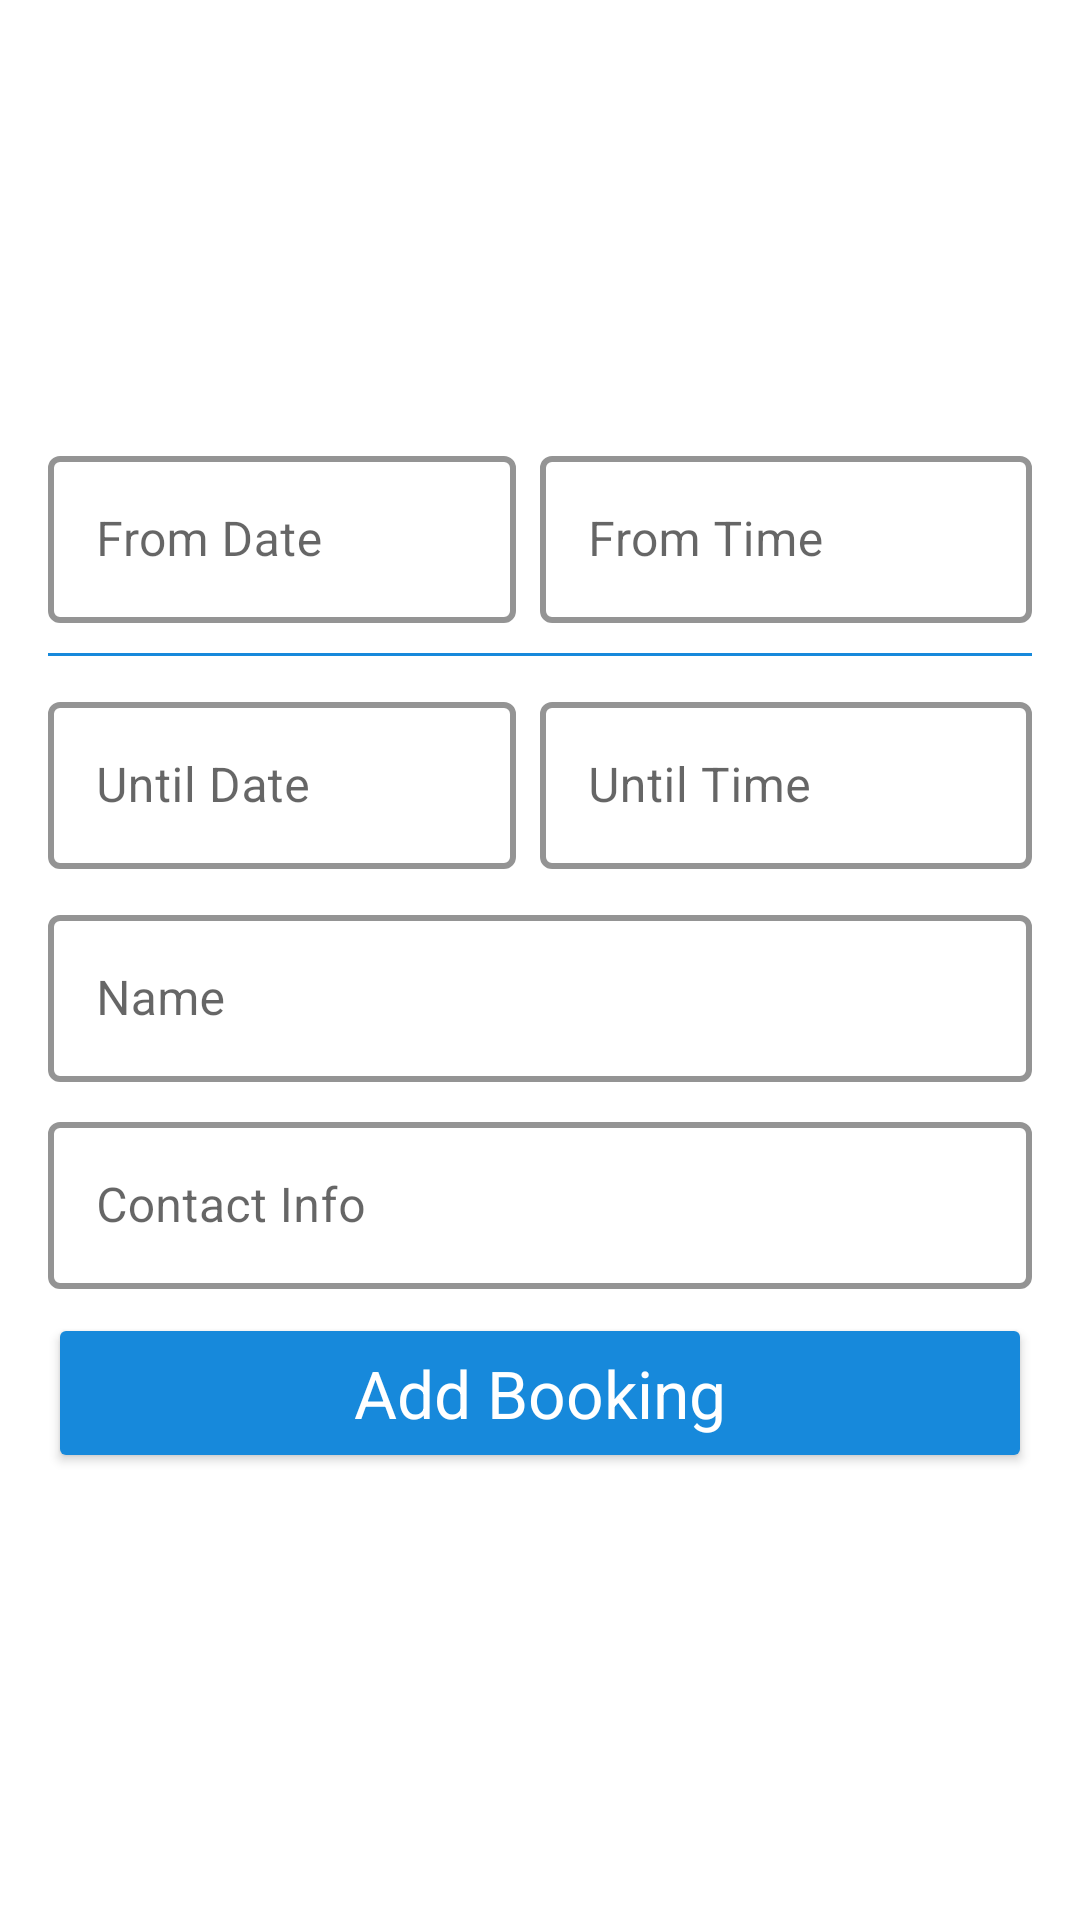

Reconstruct the res/layout file that produces this screen, plus the resources it refers to.
<!-- AndroidManifest.xml: application theme Theme.SingularityRoomBooking -->
<!-- res/layout/dialog_bottomsheet_add_booking.xml -->
<LinearLayout xmlns:android="http://schemas.android.com/apk/res/android"
    xmlns:app="http://schemas.android.com/apk/res-auto"
    xmlns:tools="http://schemas.android.com/tools"
    android:id="@+id/bsAddBooking"
    android:layout_width="match_parent"
    android:layout_height="wrap_content"
    android:gravity="center"
    android:orientation="vertical"
    android:padding="16dp">

    <LinearLayout
        android:layout_width="match_parent"
        android:layout_height="wrap_content"
        android:orientation="horizontal">

        <com.google.android.material.textfield.TextInputLayout
            android:id="@+id/tilDateFrom"
            style="@style/Widget.MaterialComponents.TextInputLayout.OutlinedBox"
            android:layout_width="match_parent"
            android:layout_height="wrap_content"
            android:layout_gravity="center"
            android:layout_marginBottom="8dp"
            android:layout_marginEnd="8dp"
            android:layout_marginTop="4dp"
            android:layout_weight="1"
            android:hint="From Date"
            app:boxStrokeColor="#1789DB"
            app:boxStrokeWidth="2dp"
            app:hintEnabled="true">

            <com.google.android.material.textfield.TextInputEditText
                android:id="@+id/tietDateFrom"
                android:layout_width="match_parent"
                android:layout_height="match_parent"
                android:clickable="false"
                android:cursorVisible="false"
                android:focusable="false"
                android:focusableInTouchMode="false"
                tools:ignore="SpeakableTextPresentCheck" />
        </com.google.android.material.textfield.TextInputLayout>

        <com.google.android.material.textfield.TextInputLayout
            android:id="@+id/tilTimeFrom"
            style="@style/Widget.MaterialComponents.TextInputLayout.OutlinedBox"
            android:layout_width="match_parent"
            android:layout_height="wrap_content"
            android:layout_gravity="center"
            android:layout_marginBottom="8dp"
            android:layout_marginTop="4dp"
            android:layout_weight="1"
            android:hint="From Time"
            app:boxStrokeColor="#1789DB"
            app:boxStrokeWidth="2dp"
            app:hintEnabled="true">

            <com.google.android.material.textfield.TextInputEditText
                android:id="@+id/tietTimeFrom"
                android:layout_width="match_parent"
                android:layout_height="match_parent"
                android:clickable="false"
                android:cursorVisible="false"
                android:focusable="false"
                android:focusableInTouchMode="false"
                tools:ignore="SpeakableTextPresentCheck" />
        </com.google.android.material.textfield.TextInputLayout>

    </LinearLayout>

    <View
        android:layout_width="match_parent"
        android:layout_height="1dp"
        android:background="#1789DB"
        android:layout_marginBottom="8dp"/>

    <LinearLayout
        android:layout_width="match_parent"
        android:layout_height="wrap_content"
        android:orientation="horizontal">

        <com.google.android.material.textfield.TextInputLayout
            android:id="@+id/tilDateTo"
            style="@style/Widget.MaterialComponents.TextInputLayout.OutlinedBox"
            android:layout_width="match_parent"
            android:layout_height="wrap_content"
            android:layout_gravity="center"
            android:layout_marginBottom="8dp"
            android:layout_marginEnd="8dp"
            android:layout_marginTop="4dp"
            android:layout_weight="1"
            android:hint="Until Date"
            app:boxStrokeColor="#1789DB"
            app:boxStrokeWidth="2dp"
            app:hintEnabled="true">

            <com.google.android.material.textfield.TextInputEditText
                android:id="@+id/tietDateTo"
                android:layout_width="match_parent"
                android:layout_height="match_parent"
                android:clickable="false"
                android:cursorVisible="false"
                android:focusable="false"
                android:focusableInTouchMode="false"
                tools:ignore="SpeakableTextPresentCheck" />
        </com.google.android.material.textfield.TextInputLayout>

        <com.google.android.material.textfield.TextInputLayout
            android:id="@+id/tilTimeTo"
            style="@style/Widget.MaterialComponents.TextInputLayout.OutlinedBox"
            android:layout_width="match_parent"
            android:layout_height="wrap_content"
            android:layout_gravity="center"
            android:layout_marginBottom="8dp"
            android:layout_marginTop="4dp"
            android:layout_weight="1"
            android:hint="Until Time"
            app:boxStrokeColor="#1789DB"
            app:boxStrokeWidth="2dp"
            app:hintEnabled="true">

            <com.google.android.material.textfield.TextInputEditText
                android:id="@+id/tietTimeTo"
                android:layout_width="match_parent"
                android:layout_height="match_parent"
                android:clickable="false"
                android:cursorVisible="false"
                android:focusable="false"
                android:focusableInTouchMode="false"
                tools:ignore="SpeakableTextPresentCheck" />
        </com.google.android.material.textfield.TextInputLayout>

    </LinearLayout>

    <com.google.android.material.textfield.TextInputLayout
        android:id="@+id/tilName"
        style="@style/Widget.MaterialComponents.TextInputLayout.OutlinedBox"
        android:layout_width="match_parent"
        android:layout_height="wrap_content"
        android:layout_gravity="center"
        android:layout_marginBottom="8dp"
        android:hint="Name"
        app:boxStrokeColor="#1789DB"
        app:boxStrokeWidth="2dp"
        app:hintEnabled="true">

        <com.google.android.material.textfield.TextInputEditText
            android:id="@+id/tietName"
            android:layout_width="match_parent"
            android:layout_height="match_parent"
            tools:ignore="SpeakableTextPresentCheck" />
    </com.google.android.material.textfield.TextInputLayout>

    <com.google.android.material.textfield.TextInputLayout
        android:id="@+id/tilContactInfo"
        style="@style/Widget.MaterialComponents.TextInputLayout.OutlinedBox"
        android:layout_width="match_parent"
        android:layout_height="wrap_content"
        android:layout_gravity="center"
        android:layout_marginBottom="8dp"
        android:hint="Contact Info"
        app:boxStrokeColor="#1789DB"
        app:boxStrokeWidth="2dp"
        app:hintEnabled="true">

        <com.google.android.material.textfield.TextInputEditText
            android:id="@+id/tietContactInfo"
            android:layout_width="match_parent"
            android:layout_height="match_parent"
            tools:ignore="SpeakableTextPresentCheck" />
    </com.google.android.material.textfield.TextInputLayout>

    <Button
        android:id="@+id/btnAddBooking"
        style="@style/bottom_sheet_button"
        android:text="Add Booking" />


</LinearLayout>
<!-- resources referenced by this layout -->
<resources>
  <style name="bottom_sheet_button">
          <item name="android:layout_width">match_parent</item>
          <item name="android:layout_height">wrap_content</item>
          <item name="android:paddingVertical">12dp</item>
          <item name="android:paddingHorizontal">32dp</item>
          <item name="android:radius">8dp</item>
          <item name="android:layout_marginBottom">4dp</item>
          <item name="backgroundTint">#1789DB</item>
          <item name="android:textColor">#FFFFFF</item>
          <item name="fontFamily">Montserrat</item>
          <item name="android:textSize">22sp</item>
          <item name="textAllCaps">false</item>
          <item name="lineHeight">26sp</item>
      </style>
  <style name="Theme.SingularityRoomBooking" parent="Theme.MaterialComponents.DayNight.DarkActionBar">
          
          <item name="colorPrimary">@color/purple_500</item>
          <item name="colorPrimaryVariant">@color/purple_700</item>
          <item name="colorOnPrimary">@color/white</item>
          
          <item name="colorSecondary">@color/teal_200</item>
          <item name="colorSecondaryVariant">@color/teal_700</item>
          <item name="colorOnSecondary">@color/black</item>
          
          <item name="android:statusBarColor" tools:targetApi="l">?attr/colorPrimaryVariant</item>
          
      </style>
  <!-- not gathered from this repository: default colours our renderer supplied (Android Studio template values) -->
  <color name="purple_500">#FF6200EE</color>
  <color name="purple_700">#FF3700B3</color>
  <color name="teal_200">#FF03DAC5</color>
  <color name="teal_700">#FF018786</color>
  <color name="black">#FF000000</color>
  <color name="white">#FFFFFFFF</color>
</resources>
